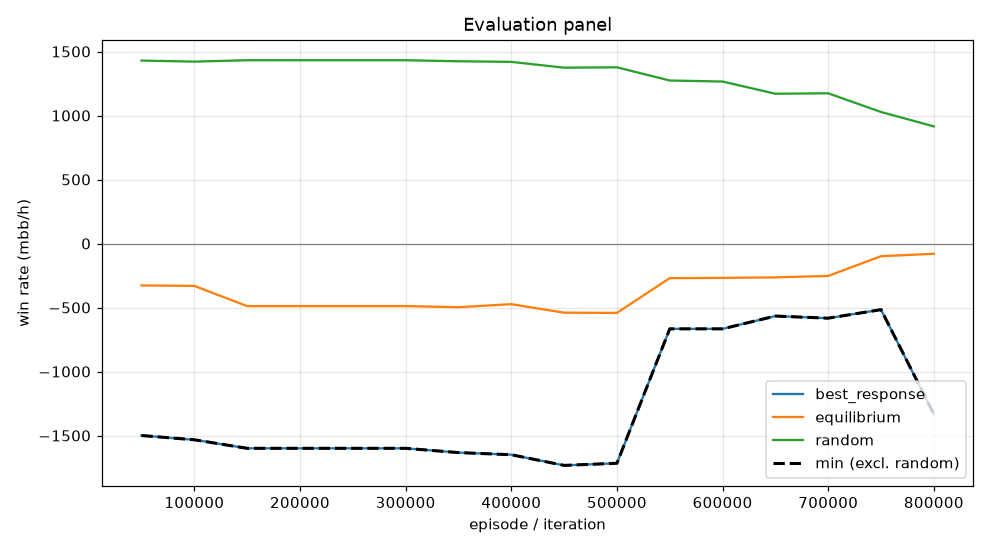

Source data for this figure (header and first rows):
episode, min, mean, best_response_mean, best_response_se, equilibrium_mean, equilibrium_se, random_mean, random_se, act_call, act_raise, act_fold, act_check
49999, -1500, -327.5, -1500, 0.0, -327.5, 0.0, 1429, 0.0, 0.06804, 0.7331, 0.0, 0.1989
99999, -1533, -331, -1533, 0.0, -331, 0.0, 1421, 0.0, 0.0668, 0.7072, 0.0, 0.2261
149999, -1600, -488.9, -1600, 0.0, -488.9, 0.0, 1432, 0.0, 0.1444, 0.6871, 0.0, 0.1684
199999, -1600, -488.9, -1600, 0.0, -488.9, 0.0, 1432, 0.0, 0.1444, 0.6871, 0.0, 0.1684
249999, -1600, -488.9, -1600, 0.0, -488.9, 0.0, 1432, 0.0, 0.1444, 0.6871, 0.0, 0.1684
299999, -1600, -488.9, -1600, 0.0, -488.9, 0.0, 1432, 0.0, 0.1444, 0.6871, 0.0, 0.1684
349999, -1633, -497.7, -1633, 0.0, -497.7, 0.0, 1424, 0.0, 0.136, 0.6786, 0.0, 0.1854
399999, -1650, -473.8, -1650, 0.0, -473.8, 0.0, 1419, 0.0, 0.136, 0.6738, 0.004768, 0.1854
449999, -1733, -540.3, -1733, 0.0, -540.3, 0.0, 1374, 0.0, 0.2085, 0.611, 0.01605, 0.1645
499999, -1717, -542.1, -1717, 0.0, -542.1, 0.0, 1377, 0.0, 0.2076, 0.5937, 0.01603, 0.1826
549999, -666.7, -270.4, -666.7, 0.0, -270.4, 0.0, 1273, 0.0, 0.2076, 0.5369, 0.07286, 0.1826
599999, -666.7, -268.6, -666.7, 0.0, -268.6, 0.0, 1265, 0.0, 0.2085, 0.5541, 0.07295, 0.1645
649999, -566.7, -264.5, -566.7, 0.0, -264.5, 0.0, 1170, 0.0, 0.2763, 0.4652, 0.07064, 0.1879
699999, -583.3, -253.4, -583.3, 0.0, -253.4, 0.0, 1173, 0.0, 0.2526, 0.4481, 0.07993, 0.2194
749999, -516.7, -98.99, -516.7, 0.0, -98.99, 0.0, 1027, 0.0, 0.3886, 0.312, 0.07713, 0.2224
799999, -1333, -80.23, -1333, 0.0, -80.23, 0.0, 915.1, 0.0, 0.3658, 0.3352, 0.107, 0.192
